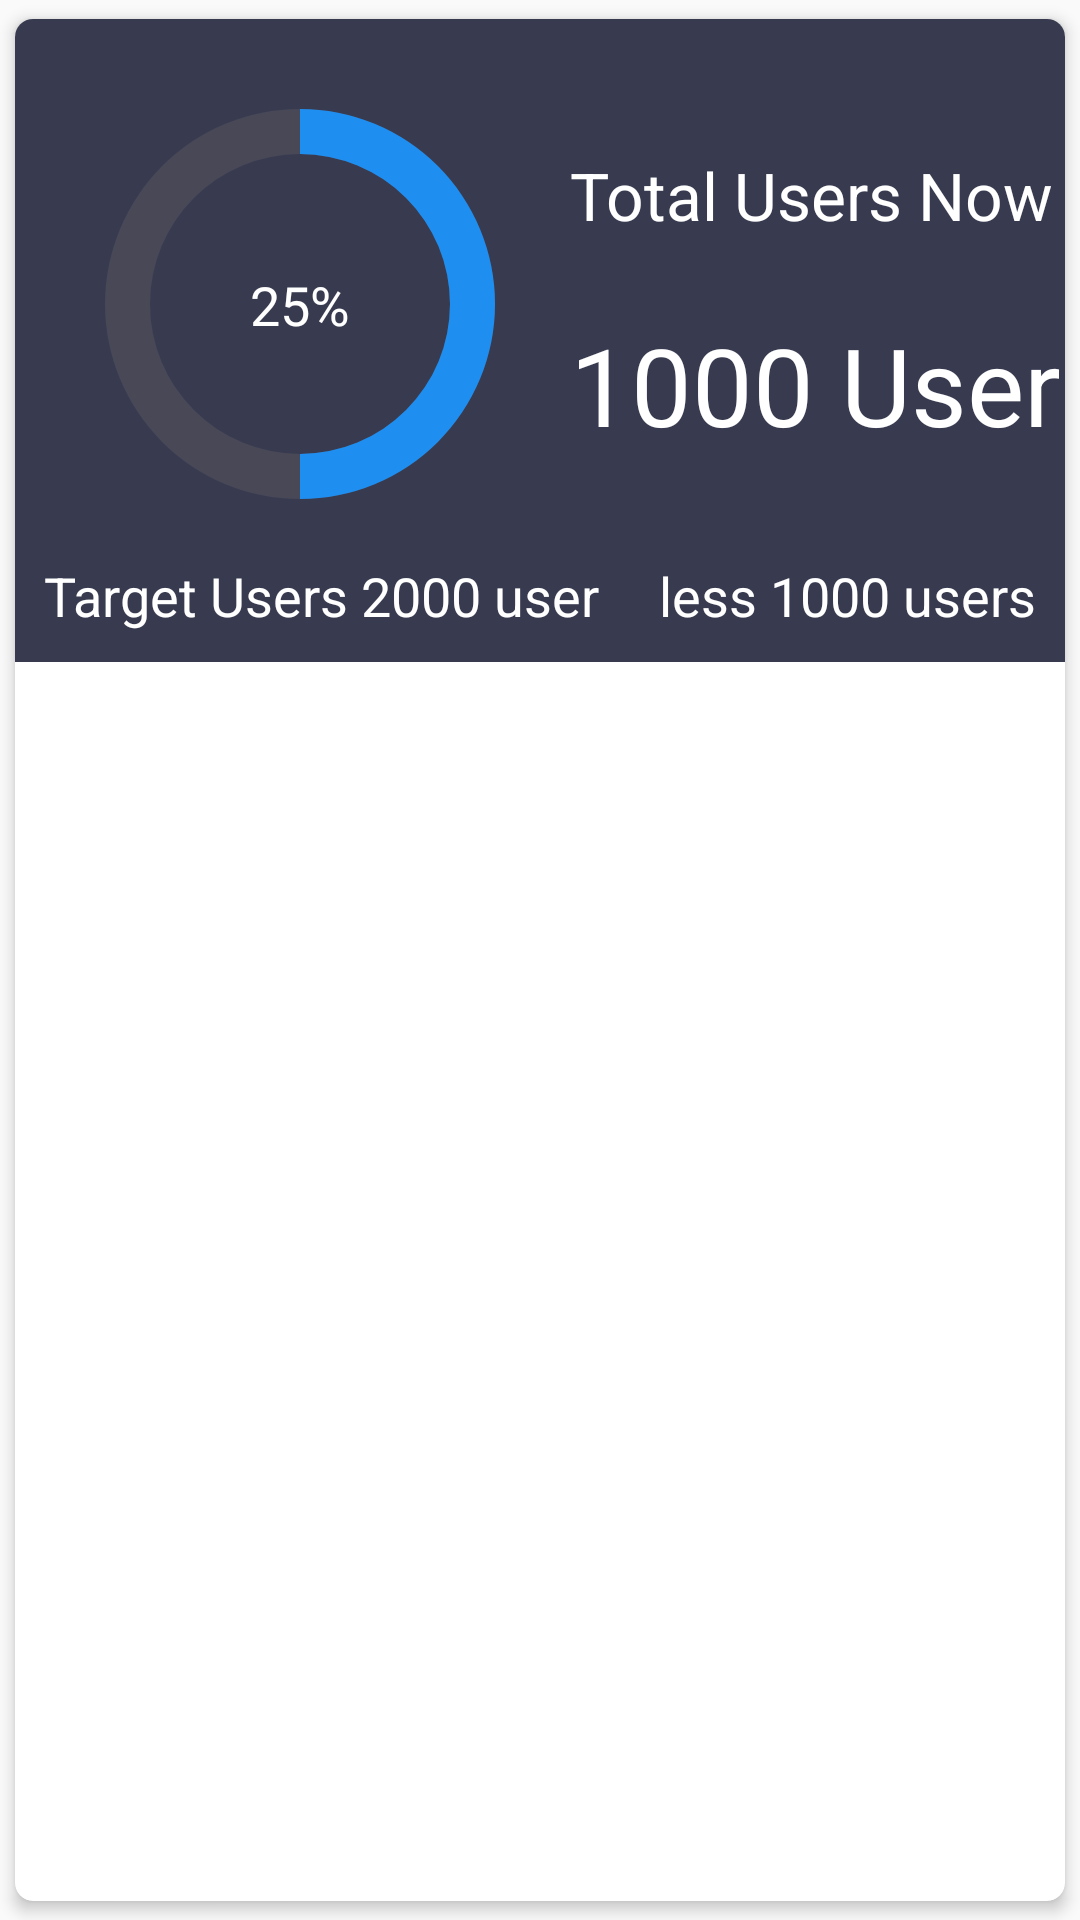

Write the Android layout XML for this screen, with the resource values it uses.
<!-- AndroidManifest.xml: application theme AppTheme -->
<!-- res/layout/list_card_item.xml -->
<?xml version="1.0" encoding="utf-8"?>
<androidx.cardview.widget.CardView xmlns:android="http://schemas.android.com/apk/res/android"
    android:layout_width="match_parent"
    android:layout_height="wrap_content"
    xmlns:app="http://schemas.android.com/apk/res-auto"
    xmlns:card_view="http://schemas.android.com/tools"
    app:cardCornerRadius="6dp"
    app:cardElevation="3dp"
    app:cardUseCompatPadding="true"
    card_view:contentPadding="5dp">

    <androidx.constraintlayout.widget.ConstraintLayout
        android:layout_width="match_parent"
        android:layout_height="wrap_content"
        android:background="@color/colorPrimary">

        <ProgressBar
            android:id="@+id/circularProgressbar"
            style="?android:attr/progressBarStyleHorizontal"
            android:layout_width="150dp"
            android:layout_height="150dp"
            android:indeterminate="false"
            android:max="100"
            android:progress="50"
            android:layout_centerInParent="true"
            android:progressDrawable="@drawable/circular_progress_barr"
            android:secondaryProgress="100"
            android:layout_margin="20dp"
            app:layout_constraintTop_toTopOf="parent"
            app:layout_constraintStart_toStartOf="parent"/>

        <TextView
            android:id="@+id/percentage"
            android:layout_width="wrap_content"
            android:layout_height="wrap_content"
            android:gravity="center"
            android:text="25%"
            android:maxLines="1"
            android:layout_centerInParent="true"
            android:textColor="@android:color/white"
            android:textSize="@dimen/percent_text_size"
            app:layout_constraintTop_toTopOf="@+id/circularProgressbar"
            app:layout_constraintStart_toStartOf="@+id/circularProgressbar"
            app:layout_constraintBottom_toBottomOf="@+id/circularProgressbar"
            app:layout_constraintEnd_toEndOf="@+id/circularProgressbar" />

        <TextView
            android:id="@+id/total_name"
            android:layout_width="wrap_content"
            android:layout_height="wrap_content"
            android:text="Total Users Now"
            android:layout_marginStart="15dp"
            app:layout_constraintTop_toTopOf="@+id/circularProgressbar"
            app:layout_constraintStart_toEndOf="@+id/circularProgressbar"
            app:layout_constraintBottom_toTopOf="@+id/total"
            android:textColor="@android:color/white"
            android:textSize="@dimen/total_name_text_size"/>

        <TextView
            android:id="@+id/total"
            android:layout_width="wrap_content"
            android:layout_height="wrap_content"
            android:text="1000 User"
            android:layout_marginStart="15dp"
            app:layout_constraintTop_toBottomOf="@+id/total_name"
            app:layout_constraintBottom_toBottomOf="@+id/circularProgressbar"
            app:layout_constraintStart_toEndOf="@+id/circularProgressbar"
            android:textColor="@android:color/white"
            android:textSize="@dimen/register_text_size"/>

        <TextView
            android:id="@+id/target_users"
            android:layout_width="wrap_content"
            android:layout_height="wrap_content"
            android:text="Target Users 2000 user"
            android:textColor="@android:color/white"
            android:textSize="@dimen/percent_text_size"
            android:layout_margin="10dp"
            app:layout_constraintTop_toBottomOf="@+id/circularProgressbar"
            app:layout_constraintBottom_toBottomOf="parent"
            app:layout_constraintStart_toStartOf="parent"
            app:layout_constraintEnd_toStartOf="@+id/less_users"/>

        <TextView
            android:id="@+id/less_users"
            android:layout_width="wrap_content"
            android:layout_height="wrap_content"
            android:text="less 1000 users"
            android:textColor="@android:color/white"
            android:textSize="@dimen/percent_text_size"
            android:layout_margin="10dp"
            app:layout_constraintTop_toBottomOf="@+id/circularProgressbar"
            app:layout_constraintBottom_toBottomOf="parent"
            app:layout_constraintStart_toEndOf="@+id/target_users"
            app:layout_constraintEnd_toEndOf="parent"/>

    </androidx.constraintlayout.widget.ConstraintLayout>
</androidx.cardview.widget.CardView>
<!-- resources referenced by this layout -->
<resources>
  <color name="colorPrimary">#383B50</color>
  <dimen name="percent_text_size">18dp</dimen>
  <dimen name="register_text_size">36dp</dimen>
  <dimen name="total_name_text_size">22dp</dimen>
  <!-- drawable circular_progress_barr (drawable) -->
  <?xml version="1.0" encoding="UTF-8"?>
  <layer-list xmlns:android="http://schemas.android.com/apk/res/android">
      <item android:id="@android:id/secondaryProgress">
          <shape
              android:innerRadiusRatio="3"
              android:shape="ring"
              android:thicknessRatio="10.0"
              android:useLevel="true">
              <corners android:radius="5dp"/>
              <solid android:color="#484857" />
          </shape>
      </item>
  
      <item android:id="@android:id/progress">
          <rotate
              android:fromDegrees="270"
              android:pivotX="50%"
              android:pivotY="50%"
              android:toDegrees="270">
  
              <shape
                  android:innerRadiusRatio="3"
                  android:shape="ring"
                  android:thicknessRatio="10.0"
                  android:useLevel="true">
  
                  <rotate
                      android:fromDegrees="0"
                      android:pivotX="50%"
                      android:pivotY="50%"
                      android:toDegrees="360" />
  
                  <corners android:radius="5dp"/>
  
                  <solid android:color="@color/colorAccent" />
  
              </shape>
          </rotate>
      </item>
  </layer-list>
  <style name="AppTheme" parent="Theme.AppCompat.Light.DarkActionBar">
          
          <item name="colorPrimary">@color/colorPrimary</item>
          <item name="colorPrimaryDark">@color/colorPrimaryDark</item>
          <item name="colorAccent">@color/colorAccent</item>
      </style>
  <color name="colorAccent">#1F8EF1</color>
  <color name="colorPrimaryDark">#1E1E2F</color>
</resources>
